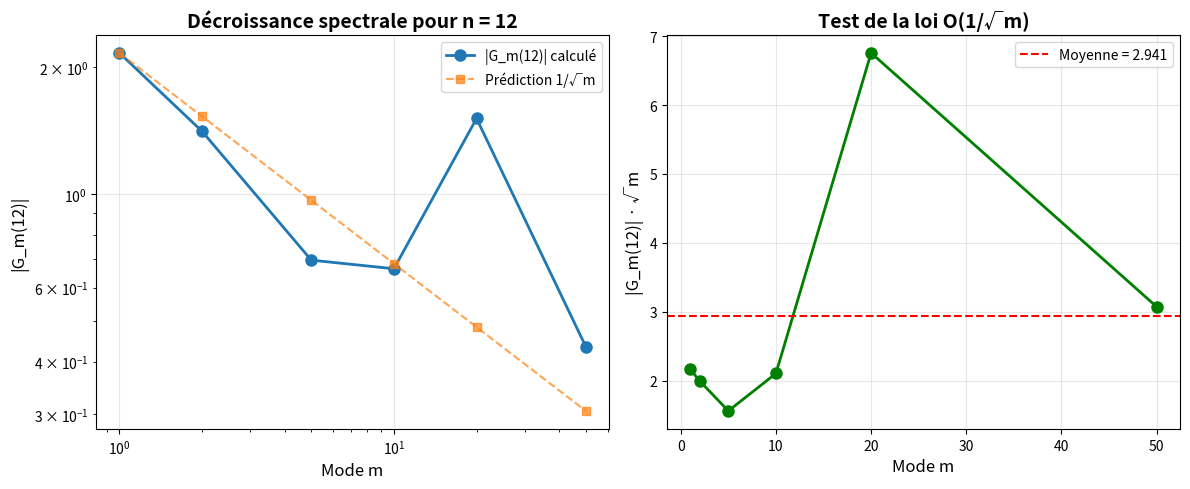

Recreate this plot in Python. (Note: this script raises an exception after producing the figure.)
#!/usr/bin/env python3
# -*- coding: utf-8 -*-
"""
Test de décroissance spectrale pour la Transformée de Guasti
Cas test : n = 12 (6 diviseurs)
"""

import numpy as np
import matplotlib.pyplot as plt

def diviseurs(n):
    """Retourne la liste des diviseurs de n."""
    divs = []
    for i in range(1, int(np.sqrt(n)) + 1):
        if n % i == 0:
            divs.append(i)
            if i != n // i:
                divs.append(n // i)
    return sorted(divs)

def angle_guasti(d, n):
    """Calcule l'angle de Guasti θ(d,n) = arctan(n/d²)."""
    return np.arctan(n / (d**2))

def transformee_guasti(n, m):
    """
    Calcule G_m(n) = (1/√τ(n)) · Σ_{d|n} exp(i·m·θ(d,n))
    
    Retourne un nombre complexe.
    """
    divs = diviseurs(n)
    tau_n = len(divs)
    
    somme = 0.0 + 0.0j
    for d in divs:
        theta = angle_guasti(d, n)
        somme += np.exp(1j * m * theta)
    
    G_m = somme / np.sqrt(tau_n)
    return G_m

def test_decroissance_n12():
    """Test de décroissance pour n = 12."""
    n = 12
    modes = [1, 2, 5, 10, 20, 50]
    
    print(f"Test de décroissance spectrale pour n = {n}")
    print(f"Diviseurs de {n} : {diviseurs(n)}")
    print(f"τ({n}) = {len(diviseurs(n))}")
    print()
    
    # Affichage des angles
    print("Angles de Guasti θ(d,n) pour chaque diviseur :")
    for d in diviseurs(n):
        theta = angle_guasti(d, n)
        theta_deg = np.degrees(theta)
        print(f"  d = {d:2d} : θ({d},{n}) = {theta:.6f} rad = {theta_deg:.2f}°")
    print()
    
    # Calcul de G_m(12) pour différents modes
    print("Calcul de G_m(12) pour différents modes m :")
    print(f"{'Mode m':>8} | {'Re(G_m)':>12} | {'Im(G_m)':>12} | {'|G_m|':>12} | {'Théorie 1/√m':>15}")
    print("-" * 75)
    
    resultats = []
    for m in modes:
        G_m = transformee_guasti(n, m)
        module = np.abs(G_m)
        
        # Prédiction théorique O(1/√m) normalisée par |G_1|
        if m == 1:
            G_1_ref = module
        prediction = G_1_ref / np.sqrt(m)
        
        resultats.append((m, G_m.real, G_m.imag, module, prediction))
        print(f"{m:8d} | {G_m.real:12.6f} | {G_m.imag:12.6f} | {module:12.6f} | {prediction:15.6f}")
    
    print()
    
    # Vérification de la décroissance
    print("Vérification de la décroissance :")
    for i in range(len(resultats) - 1):
        m1, _, _, mod1, _ = resultats[i]
        m2, _, _, mod2, _ = resultats[i+1]
        ratio = mod2 / mod1
        print(f"  |G_{m2}| / |G_{m1}| = {ratio:.6f} {'✓ décroit' if ratio < 1 else '✗ ne décroit pas'}")
    
    print()
    
    # Compatibilité avec O(1/√m)
    print("Compatibilité avec la loi O(1/√m) :")
    print("Si |G_m| ~ C/√m, alors |G_m| · √m devrait être approximativement constant.")
    print(f"{'Mode m':>8} | {'|G_m| · √m':>15} | {'Écart relatif':>15}")
    print("-" * 45)
    
    produits = [mod * np.sqrt(m) for m, _, _, mod, _ in resultats]
    moyenne = np.mean(produits)
    
    for (m, _, _, mod, _), prod in zip(resultats, produits):
        ecart = abs(prod - moyenne) / moyenne * 100
        print(f"{m:8d} | {prod:15.6f} | {ecart:14.2f}%")
    
    print()
    print(f"Moyenne de |G_m| · √m = {moyenne:.6f}")
    print(f"Écart-type = {np.std(produits):.6f}")
    
    # Visualisation
    plt.figure(figsize=(12, 5))
    
    # Graphique 1 : Décroissance de |G_m|
    plt.subplot(1, 2, 1)
    modes_array = np.array(modes)
    modules = np.array([mod for _, _, _, mod, _ in resultats])
    predictions = np.array([pred for _, _, _, _, pred in resultats])
    
    plt.plot(modes_array, modules, 'o-', label='|G_m(12)| calculé', linewidth=2, markersize=8)
    plt.plot(modes_array, predictions, 's--', label='Prédiction 1/√m', linewidth=1.5, markersize=6, alpha=0.7)
    plt.xlabel('Mode m', fontsize=12)
    plt.ylabel('|G_m(12)|', fontsize=12)
    plt.title('Décroissance spectrale pour n = 12', fontsize=14, fontweight='bold')
    plt.legend(fontsize=10)
    plt.grid(True, alpha=0.3)
    plt.xscale('log')
    plt.yscale('log')
    
    # Graphique 2 : Test |G_m| · √m = constante
    plt.subplot(1, 2, 2)
    plt.plot(modes_array, produits, 'o-', linewidth=2, markersize=8, color='green')
    plt.axhline(y=moyenne, color='red', linestyle='--', linewidth=1.5, label=f'Moyenne = {moyenne:.3f}')
    plt.xlabel('Mode m', fontsize=12)
    plt.ylabel('|G_m(12)| · √m', fontsize=12)
    plt.title('Test de la loi O(1/√m)', fontsize=14, fontweight='bold')
    plt.legend(fontsize=10)
    plt.grid(True, alpha=0.3)
    
    plt.tight_layout()
    plt.savefig('/home/claude/decroissance_spectrale_n12.png', dpi=150, bbox_inches='tight')
    print("\nGraphique sauvegardé : decroissance_spectrale_n12.png")
    
    return resultats

if __name__ == "__main__":
    resultats = test_decroissance_n12()
